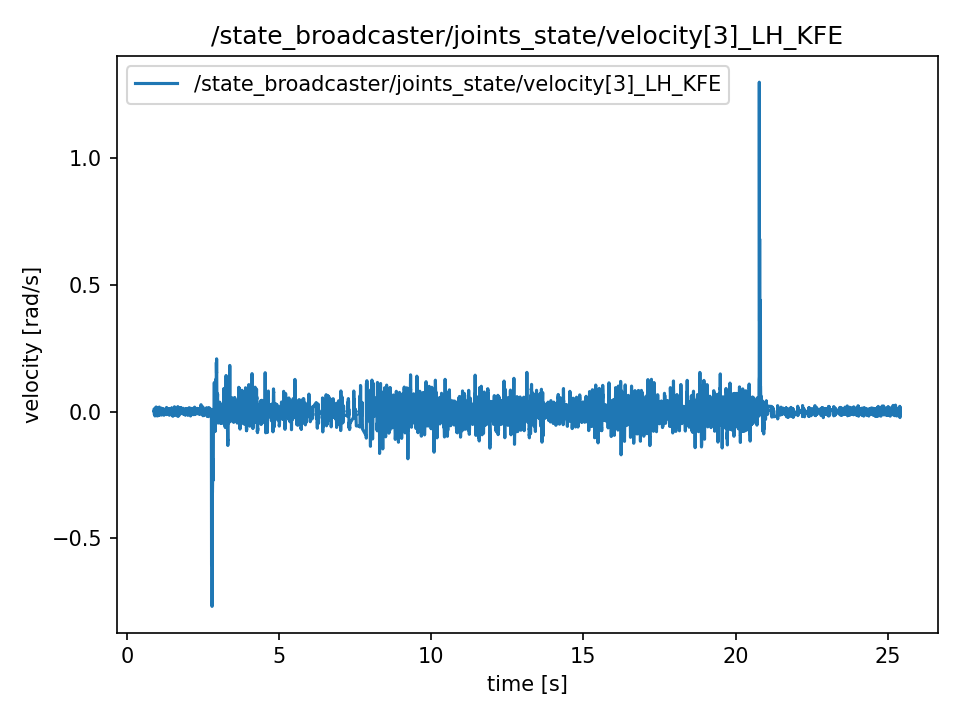

Source data for this figure (header and first rows):
t, value
0.8869, 0.006339
0.8869, 0.006339
0.8889, 0.00539
0.8892, 0.00539
0.8912, -0.002011
0.8937, 0.001997
0.8946, 0.001997
0.897, 0.0001815
0.9004, -0.01208
0.9011, -0.01208
0.9035, -0.004559
0.9048, -0.001117
0.9066, -0.001117
0.9088, 0.003114
0.9114, 0.003114
0.9147, -0.002862
0.9155, 0.01352
0.9165, 0.001466
0.9187, -0.01711
0.9221, -0.001389
0.9229, 0.007973
0.9269, -0.008315
0.9276, 0.008035
0.9292, 0.008035
0.9322, -0.002604
0.9329, -0.002604
0.9368, 0.00909
0.9375, -0.008475
0.9392, -0.007833
0.9414, -0.007833
0.9429, -0.01303
0.9464, 0.006248
0.9483, -0.007386
0.949, -0.007386
0.9506, 0.004698
0.9547, -0.001808
0.9554, -0.001808
0.9566, -0.003924
0.9587, 0.01826
0.9615, 0.001459
0.9644, -0.007484
0.9654, -0.007484
0.9672, 0.005327
0.9691, 0.005327
0.9707, 0.007784
0.9729, -0.01639
0.9748, 0.0109
0.9767, 0.0007819
0.9803, -0.001508
0.9808, -0.0002094
0.9852, 0.008657
0.9855, 0.006227
0.987, 0.01049
0.9886, 0.01049
0.9915, -0.01121
0.9928, 0.005585
0.9946, 0.005934
0.9965, 0.0004887
0.9986, -0.002597
1.001, -0.009257
... 12,204 more rows
